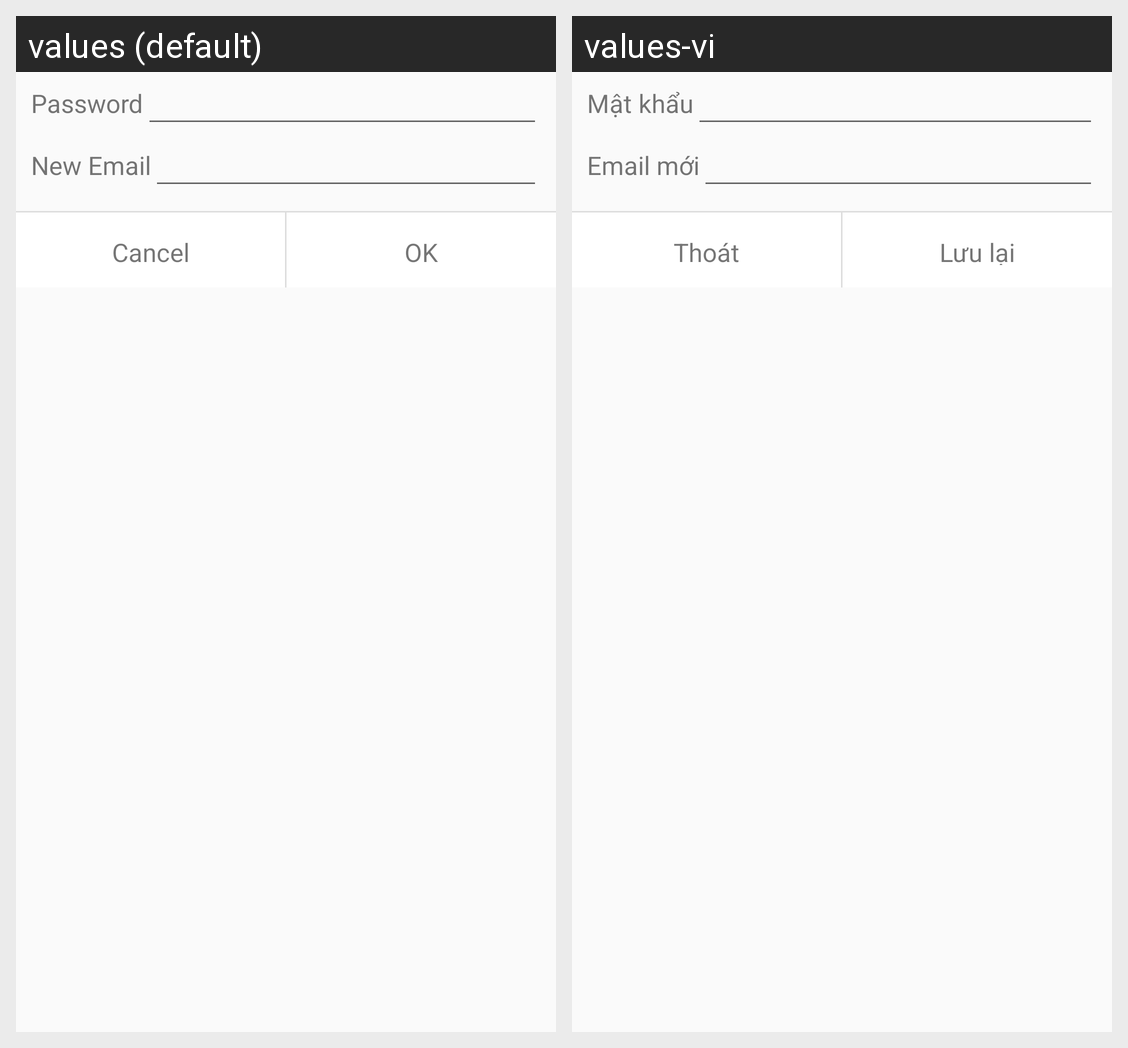

Locale-by-locale string values for the Android screen shown in this grid:
Android screen res/layout/dialog_change_email.xml rendered under 2 locales, left to right: values (default), values-vi. Device: Nexus 5 (rendered at 1080×1920; each locale shown at half size, 540×960, under a caption strip naming it); theme Theme.AppCompat.DayNight.NoActionBar.
Strings drawn on this screen, with the default value and each locale's value (text and hints the layout hard-codes, and strings that could not be matched under every locale, appear in the picture but are not listed):

password
  values: Password
  values-vi: Mật khẩu

new_email
  values: New Email
  values-vi: Email mới

cancel
  values: Cancel
  values-vi: Thoát

ok
  values: OK
  values-vi: Lưu lại
